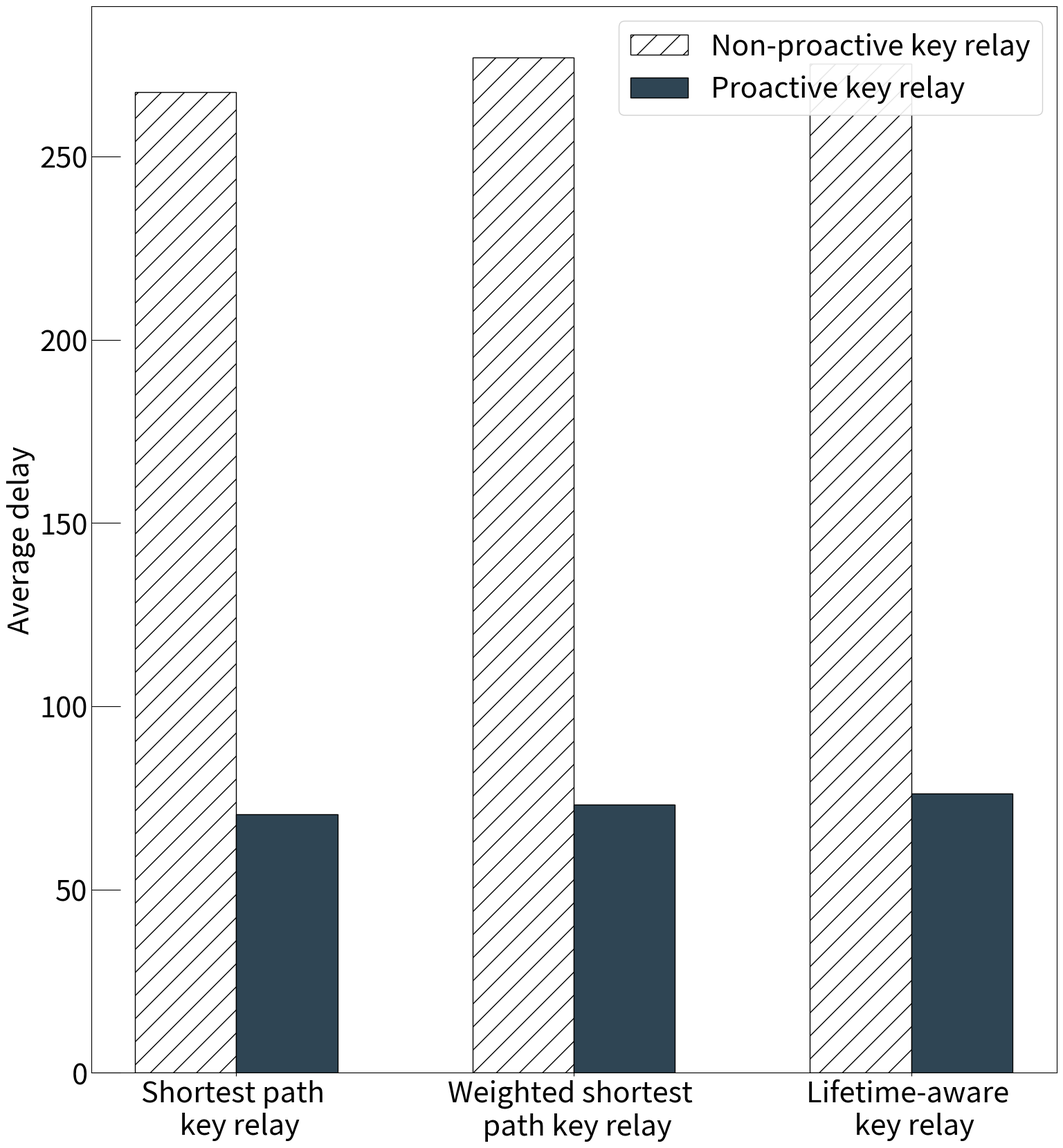

Write Python code to recreate this figure.
# import numpy as np
# import matplotlib.pyplot as plt
#
# # 데이터 생성
# categories = ['Random', 'Centrality', 'Distance+Centrality']
# values1 = [277, 255, 239]
# values2 = [49.22, 44.32, 54.06]
#
# x = np.arange(len(categories))  # X축 위치
# bar_width = 0.4  # 막대 너비
#
# # 첫 번째 축 생성 (왼쪽 Y축)
# fig, ax1 = plt.subplots(figsize=(8, 5))
#
# ax1.bar(x - bar_width/2, values1, width=bar_width, label='Dataset 1', color='skyblue')
# ax1.set_ylabel('The number of session block', color='blue')
# # ax1.set_xlabel('Categories')
# ax1.set_xticks(x)
# ax1.set_xticklabels(categories)
# ax1.tick_params(axis='y', labelcolor='blue')
# ax1.set_ylim(200, 300)
#
# # 두 번째 축 생성 (오른쪽 Y축)
# ax2 = ax1.twinx()  # 오른쪽 Y축 추가
# ax2.bar(x + bar_width/2, values2, width=bar_width, label='Dataset 2', color='salmon')
# ax2.set_ylabel('Key usage ratio', color='red')
# ax2.tick_params(axis='y', labelcolor='red')
# ax2.set_ylim(40, 60)
#
#
# # # 범례 추가
# # ax1.legend(loc='upper left')
# # ax2.legend(loc='upper right')
#
# # 그래프 출력
# plt.title('Lifetime-aware key relay')
# plt.show()

import numpy as np
import matplotlib.pyplot as plt

# 데이터 생성
# categories = ['Simple SP', 'Weighted SP', 'Lifetime-aware SP']
categories = ['Shortest path \n key relay', 'Weighted shortest \n path key relay', 'Lifetime-aware \n key relay']
# values3 = [804, 820, 797]  # 세 번째 데이터
# values2 = [399, 403, 401]
# values1 = np.arange(0, 10, 1)

values3 = [267.66, 277.1, 275.26]  # 세 번째 데이터
values2 = [70.48, 73.14, 76.28]
# values1 = [53.86, 64.11]

x = np.arange(len(categories))  # X축 위치
bar_width = 0.3  # 막대 너비
bar_spacing = 0.25

# 그래프 생성
fig, ax = plt.subplots(figsize=(18, 20))
colors = ['#2F4554', '#2F4554', '#2F4554']

# 막대 그래프 추가
ax.bar(x - bar_width / 2, values3, width=bar_width, label='Non-proactive key relay', color='white', edgecolor='black', hatch='/')
ax.bar(x + bar_width / 2, values2, width=bar_width, label='Proactive key relay', color=colors, edgecolor='black')
# ax.plot(x, values1, label='Distance+Centrality', linewidth=2, marker='o')

# X축 설정
ax.set_xticks(x)
ax.set_xticklabels(categories, fontsize=30) # , rotation=45

# Y축 설정 (오른쪽 Y축 제거)
# ax.set_ylabel('The number of service provision', fontsize=30)
ax.set_ylabel('Average delay', fontsize=30)
# ax.yaxis.set_label_position("left")  # Y축을 왼쪽으로 설정 (기본값)
# ax.yaxis.tick_left()  # 왼쪽 Y축만 사용
ax.tick_params(axis='y', labelsize=30, direction='in', length=30)
# ax.set_yticks([200, 400, 600, 800, 1000])
# ax.set_yticks([10, 30, 50, 70])

# 그래프 제목 및 범례 추가
plt.legend(loc='best', framealpha=0.9, fontsize=30)

# 그래프 출력
plt.show()
